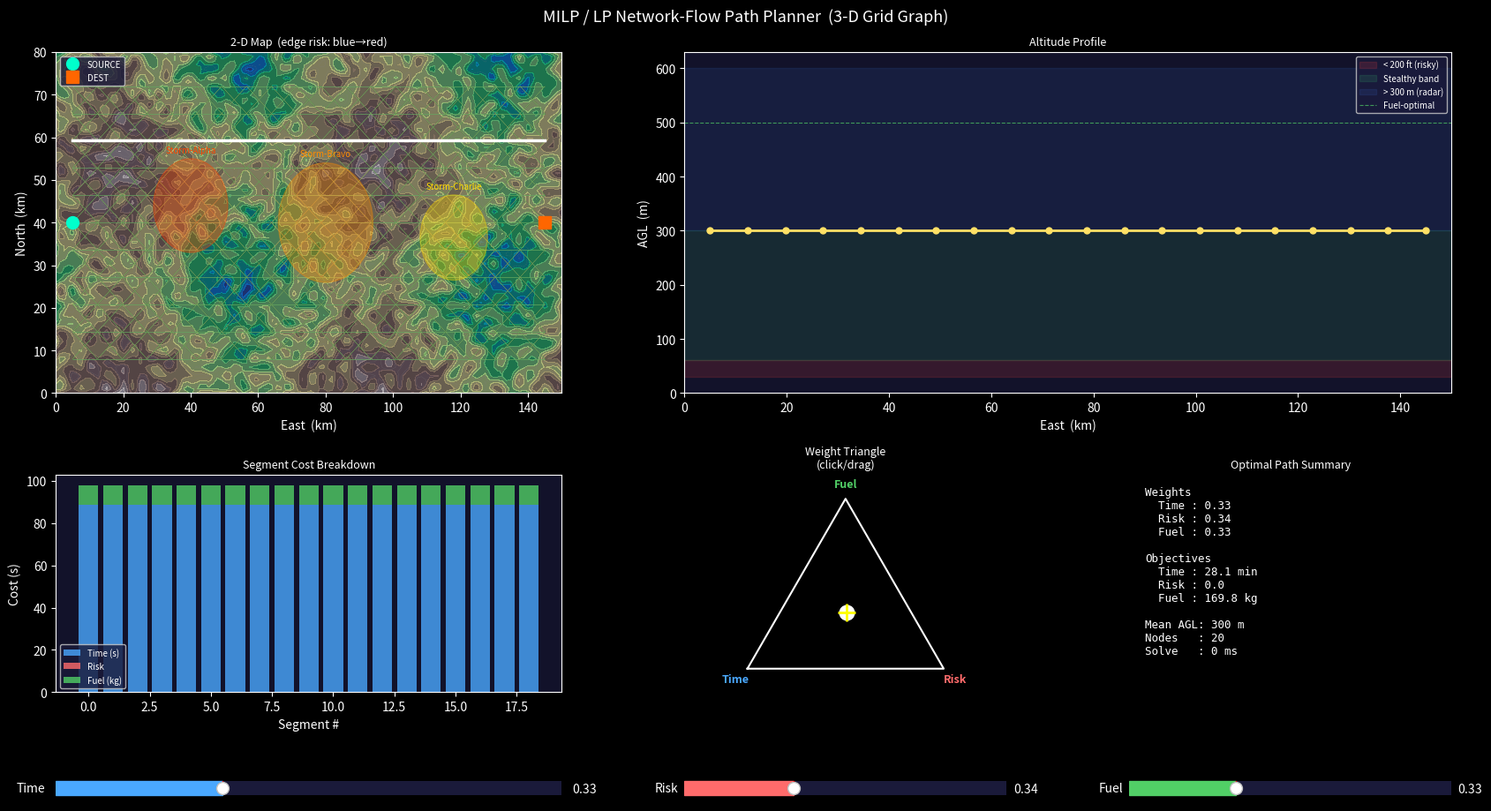

Source code (Python):
"""
MILP / LP Path Planning — Weather Zone Avoidance (Discrete Graph Solver)
=========================================================================
Same physical scenario as weather_path_planning.py but solved as a
minimum-cost network-flow LP on a discretised 3-D grid graph.

Network structure
-----------------
    Grid : NX × NY × NZ nodes  (east×north×altitude)
    Edges: forward-only (west→east), diagonal steps in Y and Z allowed
    Super-source S  →  column-0 nodes near SOURCE[1]
    Column-(NX-1) nodes near DEST[1]  →  super-sink T

LP formulation  (totally unimodular ⇒ LP relaxation gives integer 0/1 flow)
----------------------------------------------------------------------------
    Variables   x_e ∈ [0, 1]   (flow on each directed edge)
    Minimise    Σ_e  (w₁·c_time_e + w₂·c_risk_e + w₃·c_fuel_e) · x_e
    Subject to  flow conservation at every internal node (Σ_in = Σ_out)
                unit supply at S,  unit demand at T
                x_e ≥ 0

Interactive visualisation (distinct from NSGA-II viewer)
---------------------------------------------------------
    Left panel   : 2-D overhead map — graph edges coloured by risk,
                   LP-optimal path highlighted in white/gold
    Top-right    : Altitude profile of optimal path
    Bottom-left  : Per-segment cost-breakdown stacked bar
    Bottom-right : Ternary weight triangle — drag the dot to blend the
                   three objectives; the LP re-solves immediately (<0.1 s)

Run:  python milp_path_planning.py
"""

from __future__ import annotations
import warnings
import numpy as np
import matplotlib.pyplot as plt
import matplotlib.patches as mpatches
import matplotlib.path as mpath
import matplotlib.collections as mcollections
import matplotlib.gridspec as gridspec
from matplotlib.widgets import Slider
from scipy.interpolate import RectBivariateSpline
from scipy.optimize import linprog
from scipy.sparse import csr_matrix

warnings.filterwarnings("ignore")


# ── SHARED SCENARIO PARAMETERS (mirror weather_path_planning.py) ─────────────

SOURCE = np.array([  5.0, 40.0,  80.0])   # [x_km, y_km, agl_m]
DEST   = np.array([145.0, 40.0, 120.0])

X_BOUNDS = (0.0, 150.0)
Y_BOUNDS = (0.0,  80.0)

SPEED        = 0.083   # km/s ≈ 300 km/h
MIN_AGL      = 30.0
MAX_AGL      = 600.0
SAFE_AGL     = 61.0
DETECT_AGL   = 300.0
FUEL_OPT_AGL = 500.0
FUEL_BASE    = 1.0     # kg/km at FUEL_OPT_AGL
FUEL_LOW_K   = 0.50

W_WEATHER     = 1.0
W_TERRAIN_HIT = 0.8
W_DETECT      = 3.0
W_UNDERGROUND = 20.0

WEATHER = [
    {"center": np.array([40.0, 44.0]),  "radius": 11.0, "name": "Storm-Alpha"},
    {"center": np.array([80.0, 40.0]),  "radius": 14.0, "name": "Storm-Bravo"},
    {"center": np.array([118.0, 36.5]), "radius": 10.0, "name": "Storm-Charlie"},
]

# ── GRID DEFINITION ───────────────────────────────────────────────────────────

NX = 20       # east–west columns  (includes source & dest columns)
NY = 11       # north–south rows
NZ = 5        # altitude levels

X_GRID = np.linspace(SOURCE[0], DEST[0], NX)    # km
Y_GRID = np.linspace(8.0,  72.0, NY)            # km  (leave margin)
Z_GRID = np.array([80.0, 150.0, 300.0, 450.0, 580.0])   # m AGL


# ── TERRAIN MODEL (identical to weather_path_planning.py) ────────────────────

_TER_X = np.linspace(X_BOUNDS[0], X_BOUNDS[1], 60)
_TER_Y = np.linspace(Y_BOUNDS[0], Y_BOUNDS[1], 40)
np.random.seed(0)
_raw = (np.random.rand(40, 60) * 60
        + 30 * np.sin(np.linspace(0, 4*np.pi, 60))[None, :]
        + 20 * np.cos(np.linspace(0, 3*np.pi, 40))[:, None])
_TER_SPLINE = RectBivariateSpline(_TER_Y, _TER_X, _raw, kx=3, ky=3)


def terrain_elev(x_km: float | np.ndarray, y_km: float | np.ndarray) -> np.ndarray:
    x = np.atleast_1d(np.asarray(x_km, float))
    y = np.atleast_1d(np.asarray(y_km, float))
    return _TER_SPLINE(y, x, grid=False)


def fuel_rate(agl_m: float) -> float:
    """kg/km as a function of AGL (higher = thinner air = less drag)."""
    frac = np.clip((agl_m - MIN_AGL) / (FUEL_OPT_AGL - MIN_AGL), 0.0, 1.0)
    return FUEL_BASE * (1.0 + FUEL_LOW_K * (1.0 - frac))


# ── NODE / EDGE HELPERS ───────────────────────────────────────────────────────

def nid(ix: int, iy: int, iz: int) -> int:
    return ix * (NY * NZ) + iy * NZ + iz


N_GRID  = NX * NY * NZ
NODE_S  = N_GRID        # super-source
NODE_T  = N_GRID + 1    # super-sink
N_TOTAL = N_GRID + 2


def _seg_risk(x1, y1, agl1, x2, y2, agl2, n_samp: int = 8) -> float:
    """Compute risk cost for a segment between two 3-D points."""
    ts   = np.linspace(0, 1, n_samp)
    xs   = x1 + (x2 - x1) * ts
    ys   = y1 + (y2 - y1) * ts
    agls = agl1 + (agl2 - agl1) * ts

    dx  = (x2 - x1)
    dy  = (y2 - y1)
    dz  = (agl2 - agl1) / 1000.0   # to km
    seg_len = np.sqrt(dx**2 + dy**2 + dz**2)  # km
    seg_t   = seg_len / SPEED                  # seconds

    risk = 0.0

    # Weather penetration risk
    for storm in WEATHER:
        cx, cy, r = storm["center"][0], storm["center"][1], storm["radius"]
        dists = np.sqrt((xs - cx)**2 + (ys - cy)**2)
        frac  = float(np.mean(dists < r))
        risk += frac * W_WEATHER * seg_t

    # Terrain collision risk
    ter = terrain_elev(xs, ys)
    amsl = ter + agls
    underground_frac = float(np.mean(agls < 0))
    low_frac         = float(np.mean((agls >= 0) & (agls < SAFE_AGL)))
    detect_excess    = np.maximum(0.0, agls - DETECT_AGL) / (MAX_AGL - DETECT_AGL)
    risk += (underground_frac * W_UNDERGROUND
             + low_frac * W_TERRAIN_HIT
             + float(detect_excess.mean()) * W_DETECT) * seg_t
    return risk


def _seg_fuel(x1, y1, agl1, x2, y2, agl2) -> float:
    mean_agl = 0.5 * (agl1 + agl2)
    horiz_km = np.sqrt((x2 - x1)**2 + (y2 - y1)**2)
    return horiz_km * fuel_rate(mean_agl)


def _seg_time(x1, y1, agl1, x2, y2, agl2) -> float:
    dz = (agl2 - agl1) / 1000.0
    return np.sqrt((x2 - x1)**2 + (y2 - y1)**2 + dz**2) / SPEED


# ── BUILD GRAPH ───────────────────────────────────────────────────────────────

def build_graph():
    """Return (edges, cost_matrix [E×3]) where cost columns = [time, risk, fuel]."""
    edges   = []
    c_time  = []
    c_risk  = []
    c_fuel  = []

    # ── internal forward edges: (ix,iy,iz) → (ix+1, iy+diy, iz+diz) ──────────
    for ix in range(NX - 1):
        for iy in range(NY):
            for iz in range(NZ):
                x1   = X_GRID[ix]; y1 = Y_GRID[iy]; a1 = Z_GRID[iz]
                for diy in (-1, 0, 1):
                    for diz in (-1, 0, 1):
                        iy2, iz2 = iy + diy, iz + diz
                        if not (0 <= iy2 < NY and 0 <= iz2 < NZ):
                            continue
                        x2 = X_GRID[ix + 1]; y2 = Y_GRID[iy2]; a2 = Z_GRID[iz2]
                        edges.append((nid(ix, iy, iz), nid(ix+1, iy2, iz2)))
                        c_time.append(_seg_time(x1, y1, a1, x2, y2, a2))
                        c_risk.append(_seg_risk(x1, y1, a1, x2, y2, a2))
                        c_fuel.append(_seg_fuel(x1, y1, a1, x2, y2, a2))

    # ── source injection edges: NODE_S → column-0 nodes ──────────────────────
    # Connect to all (iy,iz) at ix=0 — zero cost; LP will choose best entry
    sx, sy, sa = SOURCE
    for iy in range(NY):
        for iz in range(NZ):
            x2 = X_GRID[0]; y2 = Y_GRID[iy]; a2 = Z_GRID[iz]
            edges.append((NODE_S, nid(0, iy, iz)))
            # small cost to prefer nodes near actual SOURCE[1] and SOURCE[2]
            dy_pen = abs(y2 - sy) * 0.01
            da_pen = abs(a2 - sa) / 1000.0 * 0.01
            pen    = dy_pen + da_pen
            c_time.append(pen); c_risk.append(0.0); c_fuel.append(0.0)

    # ── sink collection edges: column-(NX-1) nodes → NODE_T ──────────────────
    dx_dest, dy_dest, da_dest = DEST
    for iy in range(NY):
        for iz in range(NZ):
            x1 = X_GRID[-1]; y1 = Y_GRID[iy]; a1 = Z_GRID[iz]
            edges.append((nid(NX-1, iy, iz), NODE_T))
            dy_pen = abs(y1 - dy_dest) * 0.01
            da_pen = abs(a1 - da_dest) / 1000.0 * 0.01
            pen    = dy_pen + da_pen
            c_time.append(pen); c_risk.append(0.0); c_fuel.append(0.0)

    costs = np.column_stack([c_time, c_risk, c_fuel])
    return edges, costs


# ── BUILD FLOW-CONSERVATION CONSTRAINT MATRIX ─────────────────────────────────

def build_constraints(edges: list[tuple[int,int]]):
    """
    Returns (A_eq, b_eq) for the LP:
        Σ_{in-edges of v} x_e  −  Σ_{out-edges of v} x_e = b_v
        b_S = -1 (source),  b_T = +1 (sink),  b_v = 0 (internal)
    """
    E = len(edges)
    row_idx = []
    col_idx = []
    data    = []

    for e_idx, (u, v) in enumerate(edges):
        # u is tail (outflow): coefficient -1
        row_idx.append(u); col_idx.append(e_idx); data.append(-1.0)
        # v is head (inflow):  coefficient +1
        row_idx.append(v); col_idx.append(e_idx); data.append(+1.0)

    A = csr_matrix((data, (row_idx, col_idx)), shape=(N_TOTAL, E))
    b = np.zeros(N_TOTAL)
    b[NODE_S] = -1.0   # unit supply
    b[NODE_T] = +1.0   # unit demand
    return A, b


# ── LP SOLVER ─────────────────────────────────────────────────────────────────

def solve_lp(edges, costs: np.ndarray, A, b, w: np.ndarray) -> np.ndarray:
    """
    Solve min  (w · costs.T) · x   s.t.  A x = b,  0 ≤ x ≤ 1.
    Returns flow vector x (E,).
    """
    w = np.maximum(w, 1e-9)
    w = w / w.sum()
    c = costs @ w

    res = linprog(
        c,
        A_eq=A, b_eq=b,       # sparse matrix — HiGHS handles it natively
        bounds=[(0, 1)] * len(edges),
        method="highs",
        options={"disp": False},
    )
    if res.status != 0:
        # fallback: return uniform flow (should not happen on connected graph)
        return np.ones(len(edges)) / len(edges)
    return res.x


def extract_path(edges: list, flow: np.ndarray) -> list[int]:
    """
    Follow max-flow edges from NODE_S to NODE_T to extract the optimal path
    as an ordered list of grid node ids.
    """
    # Build adjacency: for each node, sorted outgoing edges by flow
    out_edges: dict[int, list[tuple[float, int, int]]] = {}
    for e_idx, (u, v) in enumerate(edges):
        out_edges.setdefault(u, []).append((flow[e_idx], v, e_idx))

    path = []
    cur  = NODE_S
    visited = {cur}
    while cur != NODE_T:
        candidates = out_edges.get(cur, [])
        if not candidates:
            break
        _, nxt, _ = max(candidates, key=lambda t: t[0])
        if nxt in visited:
            break
        path.append(nxt)
        visited.add(nxt)
        cur = nxt
    return path


def path_to_xyz(node_path: list[int]) -> tuple[np.ndarray, np.ndarray, np.ndarray]:
    """Convert list of node ids to (x_km, y_km, agl_m) arrays."""
    xs, ys, zs = [], [], []
    for nd in node_path:
        if nd in (NODE_S, NODE_T):
            continue
        ix  = nd // (NY * NZ)
        rem = nd % (NY * NZ)
        iy  = rem // NZ
        iz  = rem % NZ
        xs.append(X_GRID[ix]); ys.append(Y_GRID[iy]); zs.append(Z_GRID[iz])
    return np.array(xs), np.array(ys), np.array(zs)


# ── TERNARY TRIANGLE HELPER ───────────────────────────────────────────────────

_H = np.sqrt(3) / 2   # height of unit equilateral triangle

def weights_to_cart(w1: float, w2: float, w3: float) -> tuple[float, float]:
    """Barycentric (w1+w2+w3=1) → 2D Cartesian (equilateral triangle)."""
    return w2 + 0.5 * w3, _H * w3


def cart_to_weights(px: float, py: float) -> tuple[float, float, float]:
    """2D Cartesian → (w_time, w_risk, w_fuel), clamped to valid simplex."""
    w_fuel = np.clip(py / _H, 0, 1)
    w_risk = np.clip(px - 0.5 * w_fuel, 0, 1)
    w_time = np.clip(1.0 - w_risk - w_fuel, 0, 1)
    s = w_time + w_risk + w_fuel
    return w_time/s, w_risk/s, w_fuel/s


def point_in_tri(px: float, py: float) -> bool:
    w1, w2, w3 = cart_to_weights(px, py)
    return (w1 >= -0.02) and (w2 >= -0.02) and (w3 >= -0.02)


# ── MAIN LAUNCH ───────────────────────────────────────────────────────────────

def launch_milp_interactive():
    print("Building 3-D graph …", flush=True)
    edges, costs = build_graph()
    print(f"  {N_GRID} grid nodes,  {len(edges)} edges", flush=True)

    print("Building LP constraint matrix …", flush=True)
    A, b = build_constraints(edges)

    # Initial weights: balanced
    _w = np.array([0.33, 0.34, 0.33])

    print("Solving LP (initial weights) …", flush=True)
    flow = solve_lp(edges, costs, A, b, _w)
    path_nodes = extract_path(edges, flow)
    px, py, pz = path_to_xyz(path_nodes)
    print("  Done.  Path has", len(px), "grid waypoints.", flush=True)

    # ── Terrain grid for background ──────────────────────────────────────────
    xg = np.linspace(X_BOUNDS[0], X_BOUNDS[1], 120)
    yg = np.linspace(Y_BOUNDS[0], Y_BOUNDS[1], 80)
    XG, YG = np.meshgrid(xg, yg)
    TG = terrain_elev(XG.ravel(), YG.ravel()).reshape(XG.shape)

    # ── Pre-compute edge midpoints and risk for colouring ────────────────────
    # (only internal forward edges, not source/sink)
    n_fwd = (NX - 1) * NY * NZ * 9   # approx upper bound
    edge_risk_vals = costs[:, 1]      # risk cost column

    # For each internal forward edge record midpoint x,y
    fwd_count = 0
    for ix in range(NX - 1):
        for iy in range(NY):
            for iz in range(NZ):
                for diy in (-1, 0, 1):
                    for diz in (-1, 0, 1):
                        if 0 <= iy + diy < NY and 0 <= iz + diz < NZ:
                            fwd_count += 1

    fwd_segs   = np.zeros((fwd_count, 2, 2))  # [edge, point, (x,y)]
    fwd_risks  = np.zeros(fwd_count)
    fwd_flows  = np.zeros(fwd_count)
    fwd_eidx   = np.zeros(fwd_count, dtype=int)
    ei = 0
    for ix in range(NX - 1):
        for iy in range(NY):
            for iz in range(NZ):
                x1 = X_GRID[ix]; y1 = Y_GRID[iy]
                for diy in (-1, 0, 1):
                    for diz in (-1, 0, 1):
                        iy2, iz2 = iy + diy, iz + diz
                        if 0 <= iy2 < NY and 0 <= iz2 < NZ:
                            x2 = X_GRID[ix + 1]; y2 = Y_GRID[iy2]
                            fwd_segs[ei, 0] = [x1, y1]
                            fwd_segs[ei, 1] = [x2, y2]
                            fwd_risks[ei]   = costs[ei, 1]
                            fwd_eidx[ei]    = ei
                            ei += 1

    def update_fwd_flows(fl):
        for i in range(fwd_count):
            fwd_flows[i] = fl[fwd_eidx[i]]

    update_fwd_flows(flow)

    # ── Figure layout ─────────────────────────────────────────────────────────
    plt.style.use("dark_background")
    fig = plt.figure(figsize=(17, 10), facecolor="#0d0d1a")
    fig.suptitle("MILP / LP Network-Flow Path Planner  (3-D Grid Graph)",
                 color="white", fontsize=13, y=0.98)

    gs = gridspec.GridSpec(
        3, 3,
        left=0.04, right=0.97, top=0.93, bottom=0.08,
        wspace=0.32, hspace=0.42,
        height_ratios=[2.2, 1.4, 0.18],
        width_ratios=[2.2, 1.4, 1.4],
    )

    ax_map  = fig.add_subplot(gs[0, 0])          # 2-D overhead map
    ax_alt  = fig.add_subplot(gs[0, 1:])         # altitude profile (spans 2 cols)
    ax_cost = fig.add_subplot(gs[1, 0])          # per-segment cost bar
    ax_tri  = fig.add_subplot(gs[1, 1])          # ternary triangle
    ax_info = fig.add_subplot(gs[1, 2])          # text summary

    for ax in (ax_map, ax_alt, ax_cost, ax_tri, ax_info):
        ax.set_facecolor("#12122a")

    # ── Sliders (bottom row) ──────────────────────────────────────────────────
    sl_axes = [fig.add_subplot(gs[2, i]) for i in range(3)]
    for a in sl_axes:
        a.set_facecolor("#12122a")

    sl_time = Slider(sl_axes[0], "Time",  0.0, 1.0, valinit=_w[0],
                     color="#4aa8ff", track_color="#1a1a3a")
    sl_risk = Slider(sl_axes[1], "Risk",  0.0, 1.0, valinit=_w[1],
                     color="#ff6b6b", track_color="#1a1a3a")
    sl_fuel = Slider(sl_axes[2], "Fuel",  0.0, 1.0, valinit=_w[2],
                     color="#51cf66", track_color="#1a1a3a")
    for sl in (sl_time, sl_risk, sl_fuel):
        sl.label.set_color("white"); sl.valtext.set_color("white")

    # ── Draw static map elements ──────────────────────────────────────────────
    ax_map.contourf(xg, yg, TG, levels=15, cmap="terrain", alpha=0.5)
    ax_map.contour( xg, yg, TG, levels=8,  colors="gray", alpha=0.3, linewidths=0.4)

    storm_patches = []
    storm_colors  = ["#ff4500", "#ff8c00", "#ffd700"]
    for storm, col in zip(WEATHER, storm_colors):
        circ = mpatches.Circle(storm["center"], storm["radius"],
                               color=col, alpha=0.35, zorder=3)
        ax_map.add_patch(circ)
        ax_map.text(storm["center"][0], storm["center"][1] + storm["radius"] + 1.5,
                    storm["name"], ha="center", fontsize=7, color=col)
        storm_patches.append(circ)

    ax_map.plot(*SOURCE[:2], "o", color="#00ffcc", ms=10, zorder=6, label="SOURCE")
    ax_map.plot(*DEST[:2],   "s", color="#ff6600", ms=10, zorder=6, label="DEST")
    ax_map.set_xlim(X_BOUNDS); ax_map.set_ylim(Y_BOUNDS)
    ax_map.set_xlabel("East  (km)", color="white"); ax_map.set_ylabel("North  (km)", color="white")
    ax_map.set_title("2-D Map  (edge risk: blue→red)", color="white", fontsize=9)
    ax_map.tick_params(colors="white")
    ax_map.legend(loc="upper left", fontsize=7, facecolor="#1a1a3a", labelcolor="white")

    # Edge line collection (risk coloured)
    risk_max = fwd_risks.max() + 1e-9
    edge_colors_rgba = plt.cm.RdYlGn_r(fwd_risks / risk_max)
    edge_colors_rgba[:, 3] = 0.18   # mostly transparent
    lc = mcollections.LineCollection(fwd_segs, colors=edge_colors_rgba, linewidths=0.5, zorder=2)
    ax_map.add_collection(lc)

    path_line, = ax_map.plot([], [], "-", color="white", lw=2.5, zorder=7)
    flow_lc_handle = [None]  # mutable container for flow-weighted edge collection

    # ── Altitude profile ──────────────────────────────────────────────────────
    ax_alt.axhspan(MIN_AGL, SAFE_AGL,    alpha=0.15, color="#ff4444", label="< 200 ft (risky)")
    ax_alt.axhspan(SAFE_AGL, DETECT_AGL, alpha=0.10, color="#44ff88", label="Stealthy band")
    ax_alt.axhspan(DETECT_AGL, MAX_AGL,  alpha=0.10, color="#4488ff", label="> 300 m (radar)")
    ax_alt.axhline(FUEL_OPT_AGL, color="#51cf66", ls="--", lw=0.8, alpha=0.7, label="Fuel-optimal")
    alt_line, = ax_alt.plot([], [], "o-", color="#ffe066", lw=2, ms=5, zorder=5)
    ax_alt.set_xlabel("East  (km)", color="white"); ax_alt.set_ylabel("AGL  (m)", color="white")
    ax_alt.set_title("Altitude Profile", color="white", fontsize=9)
    ax_alt.set_xlim(X_BOUNDS); ax_alt.set_ylim(0, MAX_AGL + 30)
    ax_alt.tick_params(colors="white")
    ax_alt.legend(loc="upper right", fontsize=7, facecolor="#1a1a3a", labelcolor="white")

    # ── Cost breakdown bar ────────────────────────────────────────────────────
    ax_cost.set_title("Segment Cost Breakdown", color="white", fontsize=9)
    ax_cost.set_xlabel("Waypoint segment", color="white")
    ax_cost.set_ylabel("Cost (norm.)", color="white")
    ax_cost.tick_params(colors="white")
    cost_bars = [None]  # updated each redraw

    # ── Ternary triangle widget ───────────────────────────────────────────────
    ax_tri.set_xlim(-0.08, 1.08); ax_tri.set_ylim(-0.12, _H + 0.12)
    ax_tri.set_aspect("equal"); ax_tri.axis("off")
    ax_tri.set_title("Weight Triangle\n(click/drag)", color="white", fontsize=9)

    tri_verts = np.array([[0, 0], [1, 0], [0.5, _H], [0, 0]])
    ax_tri.plot(tri_verts[:, 0], tri_verts[:, 1], "w-", lw=1.5)
    ax_tri.text(-0.06, -0.07, "Time",  color="#4aa8ff", ha="center", fontsize=9, fontweight="bold")
    ax_tri.text(1.06,  -0.07, "Risk",  color="#ff6b6b", ha="center", fontsize=9, fontweight="bold")
    ax_tri.text(0.50,  _H+0.06, "Fuel", color="#51cf66", ha="center", fontsize=9, fontweight="bold")

    # Gradient fill for ternary triangle (optional visual aid)
    tx0, ty0 = weights_to_cart(1, 0, 0)
    tx1, ty1 = weights_to_cart(0, 1, 0)
    tx2, ty2 = weights_to_cart(0, 0, 1)

    tri_dot, = ax_tri.plot([], [], "o", color="white", ms=12, zorder=10)
    tri_cross, = ax_tri.plot([], [], "+", color="yellow", ms=14, mew=2, zorder=11)

    # ── Info panel ────────────────────────────────────────────────────────────
    ax_info.axis("off")
    info_text = ax_info.text(0.05, 0.95, "", transform=ax_info.transAxes,
                             va="top", ha="left", fontsize=9, color="white",
                             fontfamily="monospace")
    ax_info.set_title("Optimal Path Summary", color="white", fontsize=9)

    # ── State ─────────────────────────────────────────────────────────────────
    _st = {"w": _w.copy(), "dragging": False, "last_solve_ms": 0.0}

    def redraw(fl, w):
        nonlocal path_nodes, px, py, pz
        path_nodes = extract_path(edges, fl)
        px, py, pz = path_to_xyz(path_nodes)

        # 2-D map path
        path_line.set_data(px, py)

        # Update edge colours by flow (highlight used edges)
        update_fwd_flows(fl)
        ec2 = plt.cm.RdYlGn_r(fwd_risks / risk_max).copy()
        # Used edges (flow > 0.4) get full opacity gold; others dim
        for i in range(fwd_count):
            if fwd_flows[i] > 0.4:
                ec2[i] = [1.0, 0.85, 0.0, 0.9]
            else:
                ec2[i, 3] = 0.12
        lc.set_colors(ec2)

        # Altitude profile
        if len(px) > 0:
            alt_line.set_data(px, pz)
        else:
            alt_line.set_data([], [])

        # Cost breakdown bar
        ax_cost.cla()
        ax_cost.set_facecolor("#12122a")
        ax_cost.set_title("Segment Cost Breakdown", color="white", fontsize=9)
        ax_cost.set_xlabel("Segment #", color="white")
        ax_cost.set_ylabel("Cost (s)", color="white")
        ax_cost.tick_params(colors="white")
        if len(px) > 1:
            n_seg = len(px) - 1
            seg_t, seg_r, seg_f = [], [], []
            for k in range(n_seg):
                x1_, y1_, a1_ = px[k], py[k], pz[k]
                x2_, y2_, a2_ = px[k+1], py[k+1], pz[k+1]
                seg_t.append(_seg_time(x1_, y1_, a1_, x2_, y2_, a2_))
                seg_r.append(_seg_risk(x1_, y1_, a1_, x2_, y2_, a2_))
                seg_f.append(_seg_fuel(x1_, y1_, a1_, x2_, y2_, a2_))
            segs_t = np.array(seg_t)
            segs_r = np.array(seg_r)
            segs_f = np.array(seg_f)
            xs_b   = np.arange(n_seg)
            ax_cost.bar(xs_b, segs_t,            color="#4aa8ff", alpha=0.8, label="Time (s)")
            ax_cost.bar(xs_b, segs_r, bottom=segs_t,
                                                  color="#ff6b6b", alpha=0.8, label="Risk")
            ax_cost.bar(xs_b, segs_f, bottom=segs_t+segs_r,
                                                  color="#51cf66", alpha=0.8, label="Fuel (kg)")
            ax_cost.legend(fontsize=7, facecolor="#1a1a3a", labelcolor="white")
        else:
            ax_cost.text(0.5, 0.5, "No path found", ha="center", va="center",
                         color="red", transform=ax_cost.transAxes)

        # Info panel
        if len(px) > 1:
            tot_t = sum(_seg_time(px[k], py[k], pz[k], px[k+1], py[k+1], pz[k+1])
                        for k in range(len(px)-1))
            tot_r = sum(_seg_risk(px[k], py[k], pz[k], px[k+1], py[k+1], pz[k+1])
                        for k in range(len(px)-1))
            tot_f = sum(_seg_fuel(px[k], py[k], pz[k], px[k+1], py[k+1], pz[k+1])
                        for k in range(len(px)-1))
            mean_agl = float(pz.mean())
            txt = (
                f"Weights\n"
                f"  Time : {w[0]:.2f}\n"
                f"  Risk : {w[1]:.2f}\n"
                f"  Fuel : {w[2]:.2f}\n\n"
                f"Objectives\n"
                f"  Time : {tot_t/60:.1f} min\n"
                f"  Risk : {tot_r:.1f}\n"
                f"  Fuel : {tot_f:.1f} kg\n\n"
                f"Mean AGL: {mean_agl:.0f} m\n"
                f"Nodes   : {len(px)}\n"
                f"Solve   : {_st['last_solve_ms']:.0f} ms"
            )
        else:
            txt = "No feasible path\nfound."
        info_text.set_text(txt)

        # Ternary dot
        tx, ty = weights_to_cart(*w)
        tri_dot.set_data([tx], [ty])
        tri_cross.set_data([tx], [ty])

        fig.canvas.draw_idle()

    def do_solve(w):
        import time as _time
        t0   = _time.perf_counter()
        fl   = solve_lp(edges, costs, A, b, w)
        _st["last_solve_ms"] = (_time.perf_counter() - t0) * 1000
        return fl

    # Initial draw
    redraw(flow, _w)

    # ── Slider callbacks ──────────────────────────────────────────────────────
    def on_slider(_val):
        raw = np.array([sl_time.val, sl_risk.val, sl_fuel.val])
        s   = raw.sum()
        if s < 1e-9:
            return
        w   = raw / s
        _st["w"] = w
        fl  = do_solve(w)
        redraw(fl, w)

    sl_time.on_changed(on_slider)
    sl_risk.on_changed(on_slider)
    sl_fuel.on_changed(on_slider)

    # ── Ternary click/drag ────────────────────────────────────────────────────
    def on_press(event):
        if event.inaxes is not ax_tri:
            return
        if point_in_tri(event.xdata, event.ydata):
            _st["dragging"] = True
            w = cart_to_weights(event.xdata, event.ydata)
            _st["w"] = np.array(w)
            # sync sliders (suppress callbacks momentarily)
            sl_time.set_val(w[0]); sl_risk.set_val(w[1]); sl_fuel.set_val(w[2])

    def on_release(event):
        _st["dragging"] = False

    def on_motion(event):
        if not _st["dragging"] or event.inaxes is not ax_tri:
            return
        if event.xdata is None or event.ydata is None:
            return
        if point_in_tri(event.xdata, event.ydata):
            w = cart_to_weights(event.xdata, event.ydata)
            _st["w"] = np.array(w)
            sl_time.set_val(w[0]); sl_risk.set_val(w[1]); sl_fuel.set_val(w[2])

    fig.canvas.mpl_connect("button_press_event",   on_press)
    fig.canvas.mpl_connect("button_release_event", on_release)
    fig.canvas.mpl_connect("motion_notify_event",  on_motion)

    plt.show()


if __name__ == "__main__":
    launch_milp_interactive()
